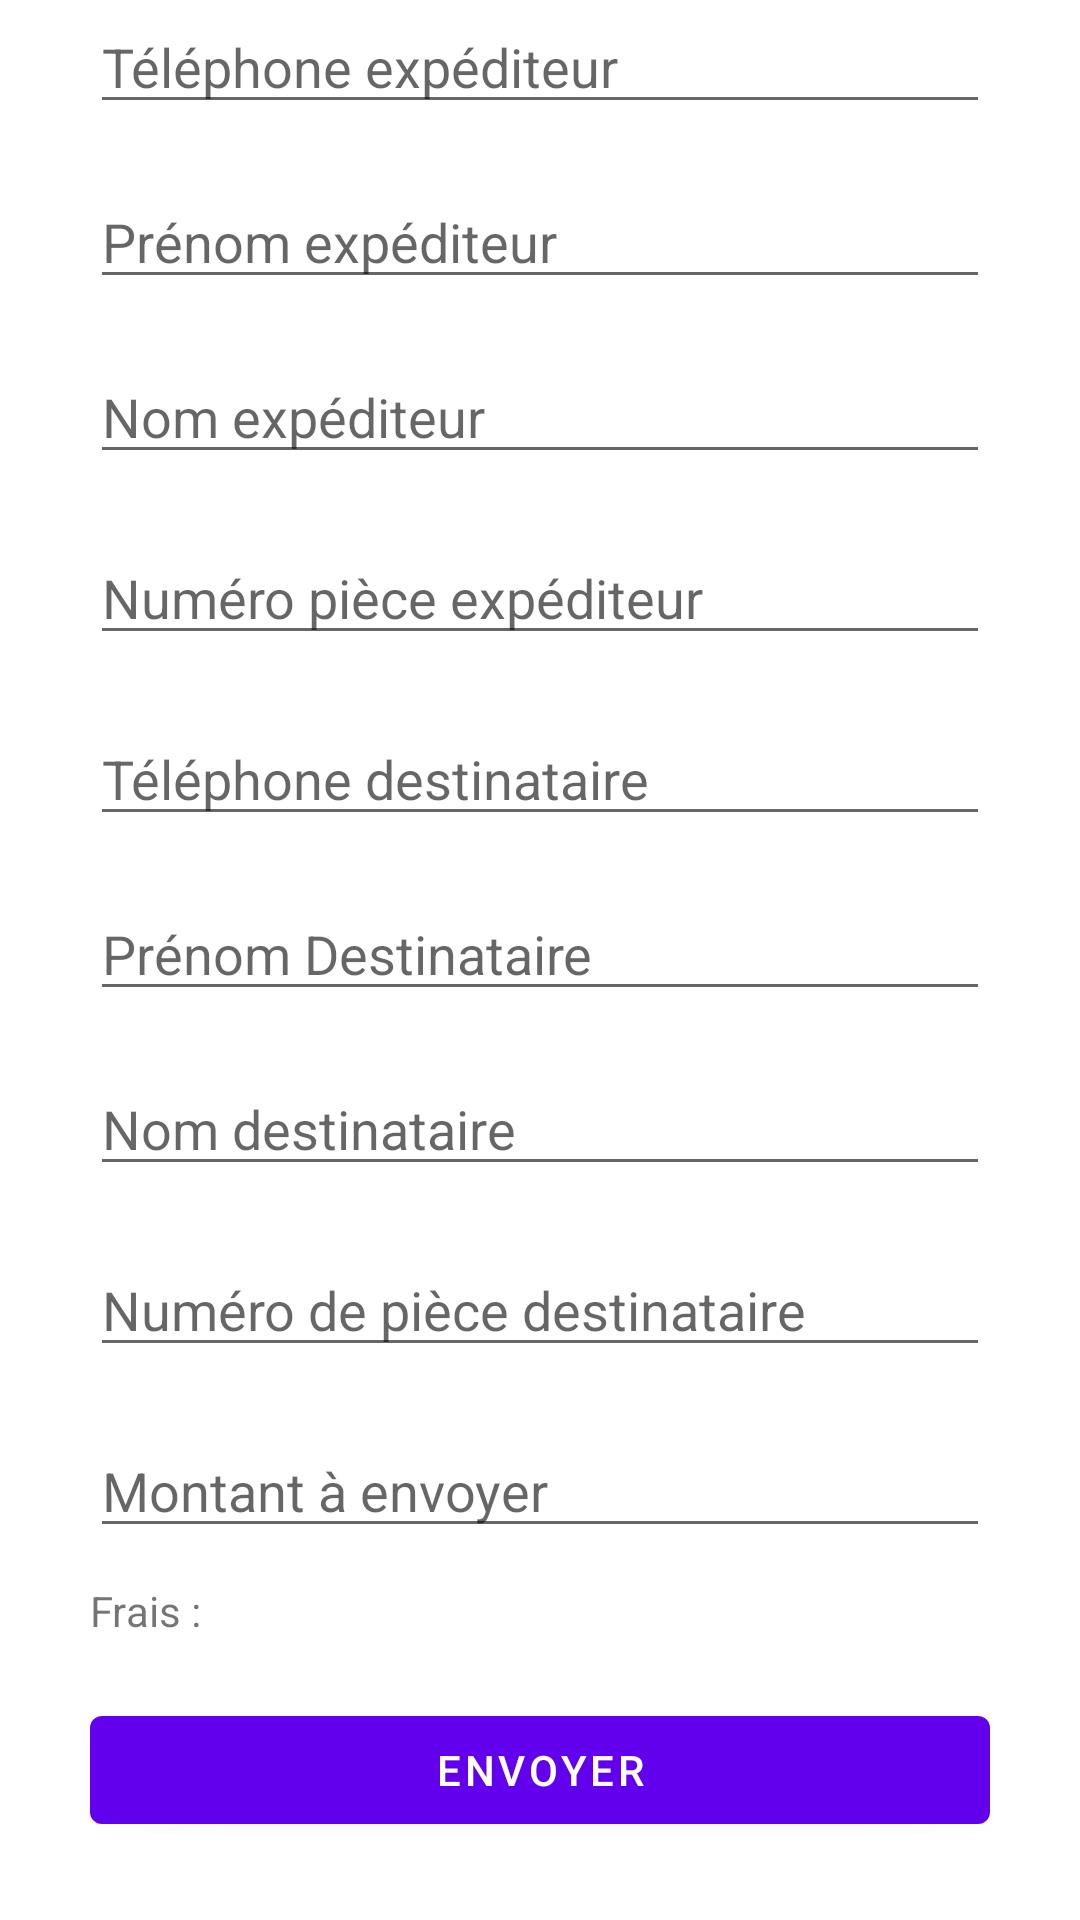

Produce the Android XML layout that renders to this screen, including the resource entries it uses.
<!-- AndroidManifest.xml: application theme Theme.TransfertNew -->
<!-- res/layout/content_activity_main.xml -->
<?xml version="1.0" encoding="utf-8"?>
<androidx.constraintlayout.widget.ConstraintLayout xmlns:android="http://schemas.android.com/apk/res/android"
    xmlns:app="http://schemas.android.com/apk/res-auto"
    android:layout_width="match_parent"
    android:layout_height="match_parent"
    app:layout_behavior="@string/appbar_scrolling_view_behavior">
    <RelativeLayout
        android:id="@+id/relativeLayoutExp"
        android:layout_width="match_parent"
        android:layout_height="match_parent"
        android:orientation="vertical"
        app:layout_constraintBottom_toBottomOf="parent"
        app:layout_constraintEnd_toEndOf="parent"
        app:layout_constraintHorizontal_bias="0.38"
        app:layout_constraintStart_toStartOf="parent"
        app:layout_constraintTop_toTopOf="parent"
        app:layout_constraintVertical_bias="0.0">

        <EditText
            android:id="@+id/telExp"
            android:layout_width="wrap_content"
            android:layout_height="wrap_content"
            android:layout_alignParentStart="true"
            android:layout_alignParentLeft="true"
            android:layout_alignParentTop="true"
            android:layout_alignParentEnd="true"
            android:layout_alignParentRight="true"
            android:layout_marginStart="30dp"

            android:layout_marginLeft="30dp"
            android:layout_marginEnd="30dp"
            android:layout_marginRight="30dp"
            android:ems="10"
            android:hint="Téléphone expéditeur"
            android:inputType="phone" />

        <EditText
            android:id="@+id/prenomExp"
            android:layout_width="wrap_content"
            android:layout_height="wrap_content"
            android:layout_above="@+id/telExp"
            android:layout_alignParentStart="true"
            android:layout_alignParentLeft="true"
            android:layout_alignParentTop="false"
            android:layout_alignParentEnd="true"
            android:layout_alignParentRight="false"
            android:layout_marginStart="30dp"
            android:layout_marginLeft="30dp"
            android:layout_marginTop="5dp"
            android:layout_marginEnd="30dp"
            android:layout_marginRight="30dp"
            android:layout_marginBottom="-100dp"
            android:ems="10"
            android:hint="Prénom expéditeur"
            android:inputType="textPersonName" />

        <EditText
            android:id="@+id/nomExp"
            android:layout_width="wrap_content"
            android:layout_height="wrap_content"
            android:layout_above="@+id/prenomExp"
            android:layout_alignParentStart="true"
            android:layout_alignParentLeft="true"
            android:layout_alignParentTop="false"
            android:layout_alignParentEnd="true"
            android:layout_alignParentRight="false"
            android:layout_marginStart="30dp"
            android:layout_marginLeft="30dp"
            android:layout_marginTop="18dp"
            android:layout_marginEnd="30dp"
            android:layout_marginRight="30dp"
            android:layout_marginBottom="-105dp"
            android:ems="10"
            android:hint="Nom expéditeur"
            android:inputType="textPersonName" />

        <EditText
            android:id="@+id/numpieceExp"
            android:layout_width="wrap_content"
            android:layout_height="wrap_content"
            android:layout_above="@+id/nomExp"
            android:layout_alignParentStart="true"
            android:layout_alignParentLeft="true"
            android:layout_alignParentTop="false"
            android:layout_alignParentEnd="true"
            android:layout_alignParentRight="false"
            android:layout_marginStart="30dp"
            android:layout_marginLeft="30dp"
            android:layout_marginTop="18dp"
            android:layout_marginEnd="30dp"
            android:layout_marginRight="30dp"
            android:layout_marginBottom="-120dp"
            android:ems="10"
            android:hint="Numéro pièce expéditeur"
            android:inputType="textPersonName" />

        <EditText
            android:id="@+id/telDest"
            android:layout_width="wrap_content"
            android:layout_height="wrap_content"
            android:layout_above="@+id/numpieceExp"
            android:layout_alignParentStart="true"
            android:layout_alignParentLeft="true"
            android:layout_alignParentEnd="true"
            android:layout_alignParentRight="true"
            android:layout_marginStart="30dp"
            android:layout_marginLeft="30dp"
            android:layout_marginEnd="30dp"
            android:layout_marginRight="30dp"
            android:layout_marginBottom="-120dp"
            android:ems="10"
            android:hint="Téléphone destinataire"
            android:inputType="phone" />

        <EditText
            android:id="@+id/prenomDest"
            android:layout_width="wrap_content"
            android:layout_height="wrap_content"
            android:layout_above="@+id/telDest"
            android:layout_alignParentStart="true"
            android:layout_alignParentLeft="true"
            android:layout_alignParentTop="false"
            android:layout_alignParentEnd="true"
            android:layout_alignParentRight="false"
            android:layout_marginStart="30dp"
            android:layout_marginLeft="30dp"
            android:layout_marginTop="5dp"
            android:layout_marginEnd="30dp"
            android:layout_marginRight="30dp"
            android:layout_marginBottom="-100dp"
            android:ems="10"
            android:hint="Prénom Destinataire"
            android:inputType="textPersonName" />

        <EditText
            android:id="@+id/nomDest"
            android:layout_width="wrap_content"
            android:layout_height="wrap_content"
            android:layout_above="@+id/prenomDest"
            android:layout_alignParentStart="true"
            android:layout_alignParentLeft="true"
            android:layout_alignParentTop="false"
            android:layout_alignParentEnd="true"
            android:layout_alignParentRight="false"
            android:layout_marginStart="30dp"
            android:layout_marginLeft="30dp"
            android:layout_marginTop="18dp"
            android:layout_marginEnd="30dp"
            android:layout_marginRight="30dp"
            android:layout_marginBottom="-105dp"
            android:ems="10"
            android:hint="Nom destinataire"
            android:inputType="textPersonName" />

        <EditText
            android:id="@+id/numpieceDest"
            android:layout_width="wrap_content"
            android:layout_height="wrap_content"
            android:layout_above="@+id/nomDest"
            android:layout_alignParentStart="true"
            android:layout_alignParentLeft="true"
            android:layout_alignParentTop="false"
            android:layout_alignParentEnd="true"
            android:layout_alignParentRight="false"
            android:layout_marginStart="30dp"
            android:layout_marginLeft="30dp"
            android:layout_marginTop="18dp"
            android:layout_marginEnd="30dp"
            android:layout_marginRight="30dp"
            android:layout_marginBottom="-120dp"
            android:ems="10"
            android:hint="Numéro de pièce destinataire"
            android:inputType="textPersonName" />

        <EditText
            android:id="@+id/montant"
            android:layout_width="wrap_content"
            android:layout_height="wrap_content"
            android:inputType="number"
            android:layout_above="@+id/numpieceDest"
            android:layout_alignParentStart="true"
            android:layout_alignParentLeft="true"
            android:layout_alignParentTop="false"
            android:layout_alignParentEnd="true"
            android:layout_alignParentRight="false"
            android:layout_marginStart="30dp"
            android:layout_marginLeft="30dp"
            android:layout_marginTop="18dp"
            android:layout_marginEnd="30dp"
            android:layout_marginRight="30dp"
            android:layout_marginBottom="-120dp"
            android:ems="10"
            android:hint="Montant à envoyer" />

        <TextView
            android:id="@+id/frais"
            android:layout_width="wrap_content"
            android:layout_height="wrap_content"
            android:layout_above="@+id/montant"
            android:layout_alignParentStart="true"
            android:layout_alignParentLeft="true"
            android:layout_alignParentEnd="true"
            android:layout_alignParentRight="true"
            android:layout_marginStart="30dp"
            android:layout_marginLeft="30dp"
            android:layout_marginTop="18dp"
            android:layout_marginEnd="30dp"
            android:layout_marginRight="30dp"
            android:layout_marginBottom="-90dp"
            android:text="Frais : " />

        <Button
            android:id="@+id/saveBtn"
            android:layout_width="wrap_content"
            android:layout_height="wrap_content"
            android:layout_above="@+id/frais"
            android:layout_alignParentStart="true"
            android:layout_alignParentLeft="true"
            android:layout_alignParentEnd="true"
            android:layout_alignParentRight="true"
            android:layout_marginStart="30dp"
            android:layout_marginLeft="30dp"
            android:layout_marginTop="18dp"
            android:layout_marginEnd="30dp"
            android:layout_marginRight="30dp"
            android:layout_marginBottom="-105dp"
            android:text="Envoyer" />


    </RelativeLayout>
</androidx.constraintlayout.widget.ConstraintLayout>
<!-- resources referenced by this layout -->
<resources>
  <style name="Theme.TransfertNew" parent="Theme.MaterialComponents.DayNight.DarkActionBar">
          
          <item name="colorPrimary">@color/purple_500</item>
          <item name="colorPrimaryVariant">@color/purple_700</item>
          <item name="colorOnPrimary">@color/white</item>
          
          <item name="colorSecondary">@color/teal_200</item>
          <item name="colorSecondaryVariant">@color/teal_700</item>
          <item name="colorOnSecondary">@color/black</item>
          
          <item name="android:statusBarColor" tools:targetApi="l">?attr/colorPrimaryVariant</item>
          
      </style>
  <!-- not gathered from this repository: default colours our renderer supplied (Android Studio template values) -->
  <color name="purple_500">#FF6200EE</color>
  <color name="purple_700">#FF3700B3</color>
  <color name="teal_200">#FF03DAC5</color>
  <color name="teal_700">#FF018786</color>
  <color name="black">#FF000000</color>
  <color name="white">#FFFFFFFF</color>
</resources>
